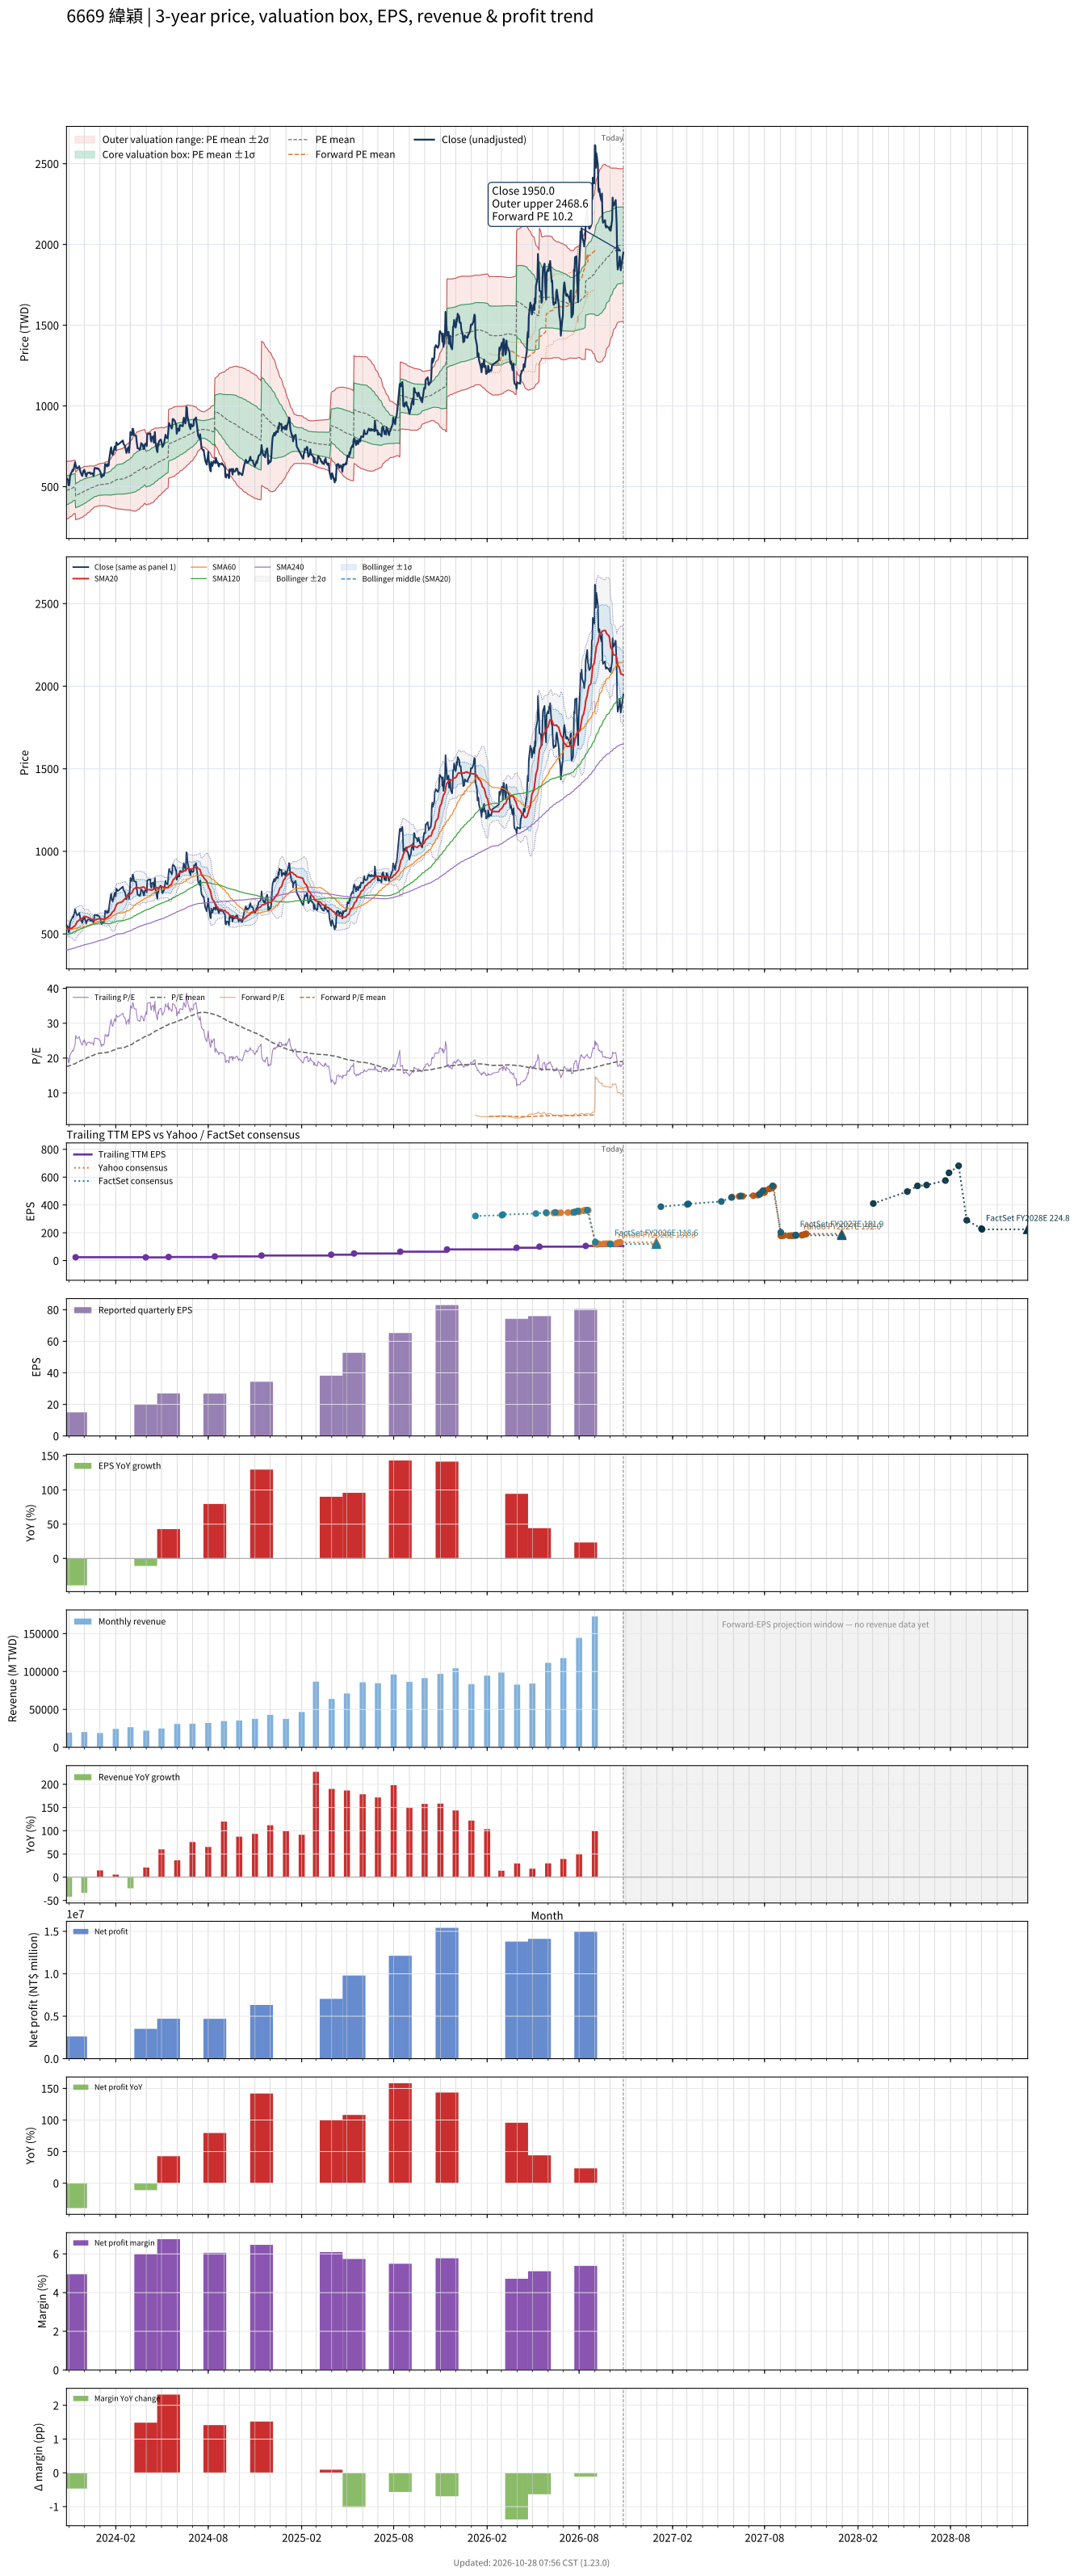

The data file committed next to this chart (first rows):
# chart-version: skill-stock-dynamic-val…
date, close, available_date, period_end, eps, ttm_eps, pe, pe_mean, pe_std, price_m2, price_m1, price_mean, price_p1, price_p2, as_of_date, forward_eps, forward_pe, forward_pe_mean, forward_pe_std, forward_price_m2, forward_price_m1, forward_price_mean, forward_price_p1, forward_price_p2
2023-10-27, 551.5, 2023-08-14, 2023-06-30, 14.96, 27.19, 20.29, 17.61, 3.272, 300.8, 389.7, 478.7, 567.6, 656.6, , , , , , , , , , 
2023-10-30, 543.1, 2023-08-14, 2023-06-30, 14.96, 27.19, 19.98, 17.66, 3.262, 302.7, 391.4, 480, 568.7, 657.4, , , , , , , , , , 
2023-10-31, 509.6, 2023-08-14, 2023-06-30, 14.96, 27.19, 18.74, 17.7, 3.245, 304.7, 392.9, 481.2, 569.4, 657.6, , , , , , , , , , 
2023-11-01, 507.9, 2023-08-14, 2023-06-30, 14.96, 27.19, 18.68, 17.74, 3.225, 306.9, 394.6, 482.3, 570, 657.6, , , , , , , , , , 
2023-11-02, 529.7, 2023-08-14, 2023-06-30, 14.96, 27.19, 19.48, 17.8, 3.191, 310.4, 397.1, 483.9, 570.6, 657.4, , , , , , , , , , 
2023-11-03, 566.6, 2023-08-14, 2023-06-30, 14.96, 27.19, 20.84, 17.87, 3.167, 313.6, 399.6, 485.7, 571.8, 657.9, , , , , , , , , , 
2023-11-06, 590.1, 2023-08-14, 2023-06-30, 14.96, 27.19, 21.7, 17.94, 3.151, 316.4, 402.1, 487.8, 573.4, 659.1, , , , , , , , , , 
2023-11-07, 593.4, 2023-08-14, 2023-06-30, 14.96, 27.19, 21.83, 18.03, 3.118, 320.5, 405.3, 490.1, 574.8, 659.6, , , , , , , , , , 
2023-11-08, 605.1, 2023-08-14, 2023-06-30, 14.96, 27.19, 22.26, 18.11, 3.094, 324.2, 408.3, 492.4, 576.5, 660.6, , , , , , , , , , 
2023-11-09, 598.4, 2023-08-14, 2023-06-30, 14.96, 27.19, 22.01, 18.19, 3.067, 327.8, 411.2, 494.6, 578, 661.3, , , , , , , , , , 
2023-11-10, 606.8, 2023-08-14, 2023-06-30, 14.96, 27.19, 22.32, 18.28, 3.042, 331.4, 414.1, 496.8, 579.5, 662.2, , , , , , , , , , 
2023-11-13, 650.4, 2023-08-14, 2023-06-30, 14.96, 27.19, 23.92, 18.37, 3.038, 334.2, 416.8, 499.4, 582, 664.6, , , , , , , , , , 
2023-11-14, 633.6, 2023-11-14, 2023-09-30, 14.96, 23.93, 26.48, 18.49, 3.075, 295.2, 368.8, 442.4, 516, 589.6, , , , , , , , , , 
2023-11-15, 626.9, 2023-11-14, 2023-09-30, 14.96, 23.93, 26.2, 18.6, 3.113, 296.1, 370.5, 445, 519.5, 594, , , , , , , , , , 
2023-11-16, 615.2, 2023-11-14, 2023-09-30, 14.96, 23.93, 25.71, 18.71, 3.133, 297.7, 372.7, 447.6, 522.6, 597.5, , , , , , , , , , 
2023-11-17, 613.5, 2023-11-14, 2023-09-30, 14.96, 23.93, 25.64, 18.81, 3.155, 299.1, 374.6, 450.1, 525.6, 601.1, , , , , , , , , , 
2023-11-20, 618.5, 2023-11-14, 2023-09-30, 14.96, 23.93, 25.85, 18.91, 3.182, 300.3, 376.4, 452.5, 528.7, 604.8, , , , , , , , , , 
2023-11-21, 626.9, 2023-11-14, 2023-09-30, 14.96, 23.93, 26.2, 19.02, 3.218, 301, 378, 455, 532, 609, , , , , , , , , , 
2023-11-22, 611.8, 2023-11-14, 2023-09-30, 14.96, 23.93, 25.57, 19.11, 3.237, 302.4, 379.9, 457.3, 534.8, 612.2, , , , , , , , , , 
2023-11-23, 598.4, 2023-11-14, 2023-09-30, 14.96, 23.93, 25.01, 19.21, 3.238, 304.7, 382.2, 459.7, 537.1, 614.6, , , , , , , , , , 
2023-11-24, 586.7, 2023-11-14, 2023-09-30, 14.96, 23.93, 24.52, 19.3, 3.231, 307.3, 384.6, 461.9, 539.2, 616.5, , , , , , , , , , 
2023-11-27, 566.6, 2023-11-14, 2023-09-30, 14.96, 23.93, 23.68, 19.38, 3.217, 309.9, 386.8, 463.8, 540.8, 617.7, , , , , , , , , , 
2023-11-28, 580, 2023-11-14, 2023-09-30, 14.96, 23.93, 24.24, 19.47, 3.207, 312.4, 389.1, 465.9, 542.6, 619.3, , , , , , , , , , 
2023-11-29, 596.8, 2023-11-14, 2023-09-30, 14.96, 23.93, 24.94, 19.56, 3.205, 314.7, 391.4, 468.1, 544.7, 621.4, , , , , , , , , , 
2023-11-30, 590.1, 2023-11-14, 2023-09-30, 14.96, 23.93, 24.66, 19.65, 3.195, 317.3, 393.8, 470.2, 546.7, 623.1, , , , , , , , , , 
2023-12-01, 605.1, 2023-11-14, 2023-09-30, 14.96, 23.93, 25.29, 19.75, 3.18, 320.5, 396.5, 472.6, 548.7, 624.8, , , , , , , , , , 
2023-12-04, 573.3, 2023-11-14, 2023-09-30, 14.96, 23.93, 23.96, 19.84, 3.149, 324, 399.4, 474.7, 550.1, 625.4, , , , , , , , , , 
2023-12-05, 563.2, 2023-11-14, 2023-09-30, 14.96, 23.93, 23.54, 19.93, 3.106, 328.1, 402.5, 476.8, 551.1, 625.5, , , , , , , , , , 
2023-12-06, 578.3, 2023-11-14, 2023-09-30, 14.96, 23.93, 24.17, 20.02, 3.074, 331.8, 405.4, 478.9, 552.5, 626, , , , , , , , , , 
2023-12-07, 580, 2023-11-14, 2023-09-30, 14.96, 23.93, 24.24, 20.1, 3.04, 335.6, 408.3, 481, 553.8, 626.5, , , , , , , , , , 
2023-12-08, 586.7, 2023-11-14, 2023-09-30, 14.96, 23.93, 24.52, 20.19, 3.012, 339, 411.1, 483.2, 555.2, 627.3, , , , , , , , , , 
2023-12-11, 586.7, 2023-11-14, 2023-09-30, 14.96, 23.93, 24.52, 20.28, 2.979, 342.8, 414, 485.3, 556.6, 627.9, , , , , , , , , , 
2023-12-12, 588.4, 2023-11-14, 2023-09-30, 14.96, 23.93, 24.59, 20.37, 2.949, 346.3, 416.9, 487.4, 558, 628.5, , , , , , , , , , 
2023-12-13, 581.7, 2023-11-14, 2023-09-30, 14.96, 23.93, 24.31, 20.46, 2.909, 350.3, 419.9, 489.5, 559.1, 628.7, , , , , , , , , , 
2023-12-14, 578.3, 2023-11-14, 2023-09-30, 14.96, 23.93, 24.17, 20.54, 2.868, 354.3, 422.9, 491.5, 560.1, 628.8, , , , , , , , , , 
2023-12-15, 583.3, 2023-11-14, 2023-09-30, 14.96, 23.93, 24.38, 20.63, 2.828, 358.2, 425.9, 493.6, 561.2, 628.9, , , , , , , , , , 
2023-12-18, 581.7, 2023-11-14, 2023-09-30, 14.96, 23.93, 24.31, 20.72, 2.765, 363.5, 429.6, 495.8, 561.9, 628.1, , , , , , , , , , 
2023-12-19, 566.6, 2023-11-14, 2023-09-30, 14.96, 23.93, 23.68, 20.8, 2.7, 368.6, 433.2, 497.8, 562.4, 627, , , , , , , , , , 
2023-12-20, 581.7, 2023-11-14, 2023-09-30, 14.96, 23.93, 24.31, 20.88, 2.665, 372.1, 435.9, 499.6, 563.4, 627.2, , , , , , , , , , 
2023-12-21, 611.8, 2023-11-14, 2023-09-30, 14.96, 23.93, 25.57, 20.96, 2.667, 373.8, 437.6, 501.5, 565.3, 629.1, , , , , , , , , , 
2023-12-22, 616.9, 2023-11-14, 2023-09-30, 14.96, 23.93, 25.78, 21.03, 2.681, 374.8, 439, 503.2, 567.3, 631.5, , , , , , , , , , 
2023-12-25, 611.8, 2023-11-14, 2023-09-30, 14.96, 23.93, 25.57, 21.1, 2.693, 375.9, 440.3, 504.8, 569.2, 633.6, , , , , , , , , , 
2023-12-26, 615.2, 2023-11-14, 2023-09-30, 14.96, 23.93, 25.71, 21.17, 2.703, 377.1, 441.8, 506.4, 571.1, 635.8, , , , , , , , , , 
2023-12-27, 611.8, 2023-11-14, 2023-09-30, 14.96, 23.93, 25.57, 21.24, 2.7, 379, 443.6, 508.2, 572.8, 637.4, , , , , , , , , , 
2023-12-28, 610.2, 2023-11-14, 2023-09-30, 14.96, 23.93, 25.5, 21.31, 2.705, 380.4, 445.1, 509.8, 574.6, 639.3, , , , , , , , , , 
2023-12-29, 611.8, 2023-11-14, 2023-09-30, 14.96, 23.93, 25.57, 21.37, 2.714, 381.5, 446.4, 511.4, 576.3, 641.2, , , , , , , , , , 
2024-01-02, 590.1, 2023-11-14, 2023-09-30, 14.96, 23.93, 24.66, 21.42, 2.722, 382.2, 447.4, 512.5, 577.6, 642.7, , , , , , , , , , 
2024-01-03, 568.3, 2023-11-14, 2023-09-30, 14.96, 23.93, 23.75, 21.45, 2.727, 382.7, 448, 513.2, 578.5, 643.7, , , , , , , , , , 
2024-01-04, 558.2, 2023-11-14, 2023-09-30, 14.96, 23.93, 23.33, 21.46, 2.733, 382.8, 448.2, 513.6, 578.9, 644.3, , , , , , , , , , 
2024-01-05, 573.3, 2023-11-14, 2023-09-30, 14.96, 23.93, 23.96, 21.48, 2.741, 382.7, 448.3, 513.9, 579.4, 645, , , , , , , , , , 
2024-01-08, 566.6, 2023-11-14, 2023-09-30, 14.96, 23.93, 23.68, 21.49, 2.748, 382.8, 448.5, 514.3, 580, 645.8, , , , , , , , , , 
2024-01-09, 575, 2023-11-14, 2023-09-30, 14.96, 23.93, 24.03, 21.52, 2.758, 382.8, 448.8, 514.8, 580.8, 646.8, , , , , , , , , , 
2024-01-10, 593.4, 2023-11-14, 2023-09-30, 14.96, 23.93, 24.8, 21.55, 2.773, 382.9, 449.3, 515.6, 582, 648.3, , , , , , , , , , 
2024-01-11, 640.3, 2023-11-14, 2023-09-30, 14.96, 23.93, 26.76, 21.59, 2.813, 381.9, 449.2, 516.6, 583.9, 651.2, , , , , , , , , , 
2024-01-12, 638.7, 2023-11-14, 2023-09-30, 14.96, 23.93, 26.69, 21.61, 2.843, 381, 449.1, 517.1, 585.1, 653.2, , , , , , , , , , 
2024-01-15, 625.3, 2023-11-14, 2023-09-30, 14.96, 23.93, 26.13, 21.63, 2.862, 380.5, 449, 517.4, 585.9, 654.4, , , , , , , , , , 
2024-01-16, 640.3, 2023-11-14, 2023-09-30, 14.96, 23.93, 26.76, 21.65, 2.894, 379.6, 448.8, 518.1, 587.3, 656.6, , , , , , , , , , 
2024-01-17, 632, 2023-11-14, 2023-09-30, 14.96, 23.93, 26.41, 21.68, 2.922, 378.8, 448.7, 518.6, 588.6, 658.5, , , , , , , , , , 
2024-01-18, 630.3, 2023-11-14, 2023-09-30, 14.96, 23.93, 26.34, 21.71, 2.952, 378.1, 448.8, 519.4, 590, 660.6, , , , , , , , , , 
... 667 more rows
